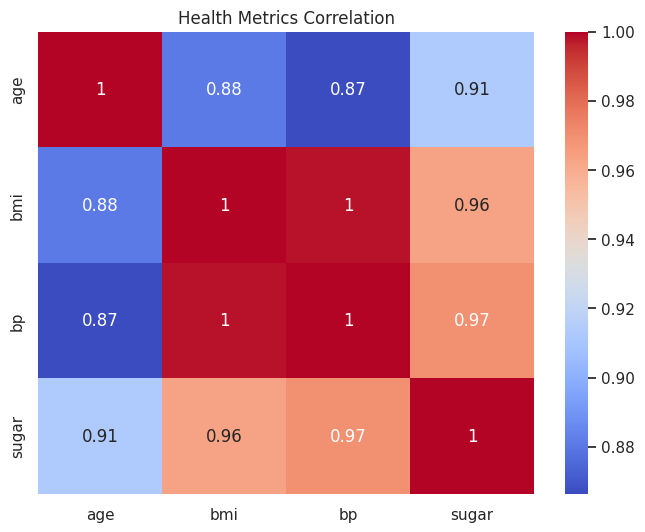
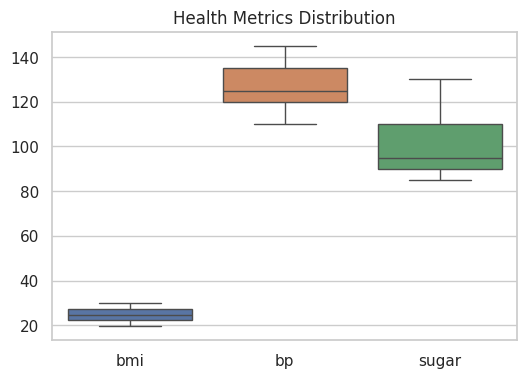

Recreate these plots in Python, in order.
import seaborn as sns
import matplotlib.pyplot as plt
import pandas as pd

sns.set_theme(style='whitegrid')

data = {
    'name': ['Dharun', 'Rahul', 'Priya', 'Arun', 'Meena'],
    'age': [20, 25, 22, 28, 24],
    'bmi': [22.5, 27.3, 19.8, 30.1, 24.6],
    'bp': [120, 135, 110, 145, 125],
    'sugar': [90, 110, 85, 130, 95]
}
df = pd.DataFrame(data)

plt.figure(figsize=(8, 6))
sns.heatmap(df[['age','bmi','bp','sugar']].corr(), 
            annot=True, cmap='coolwarm')
plt.title('Health Metrics Correlation')
plt.show()

plt.figure(figsize=(6, 4))
sns.boxplot(data=df[['bmi','bp','sugar']])
plt.title('Health Metrics Distribution')
plt.show()
